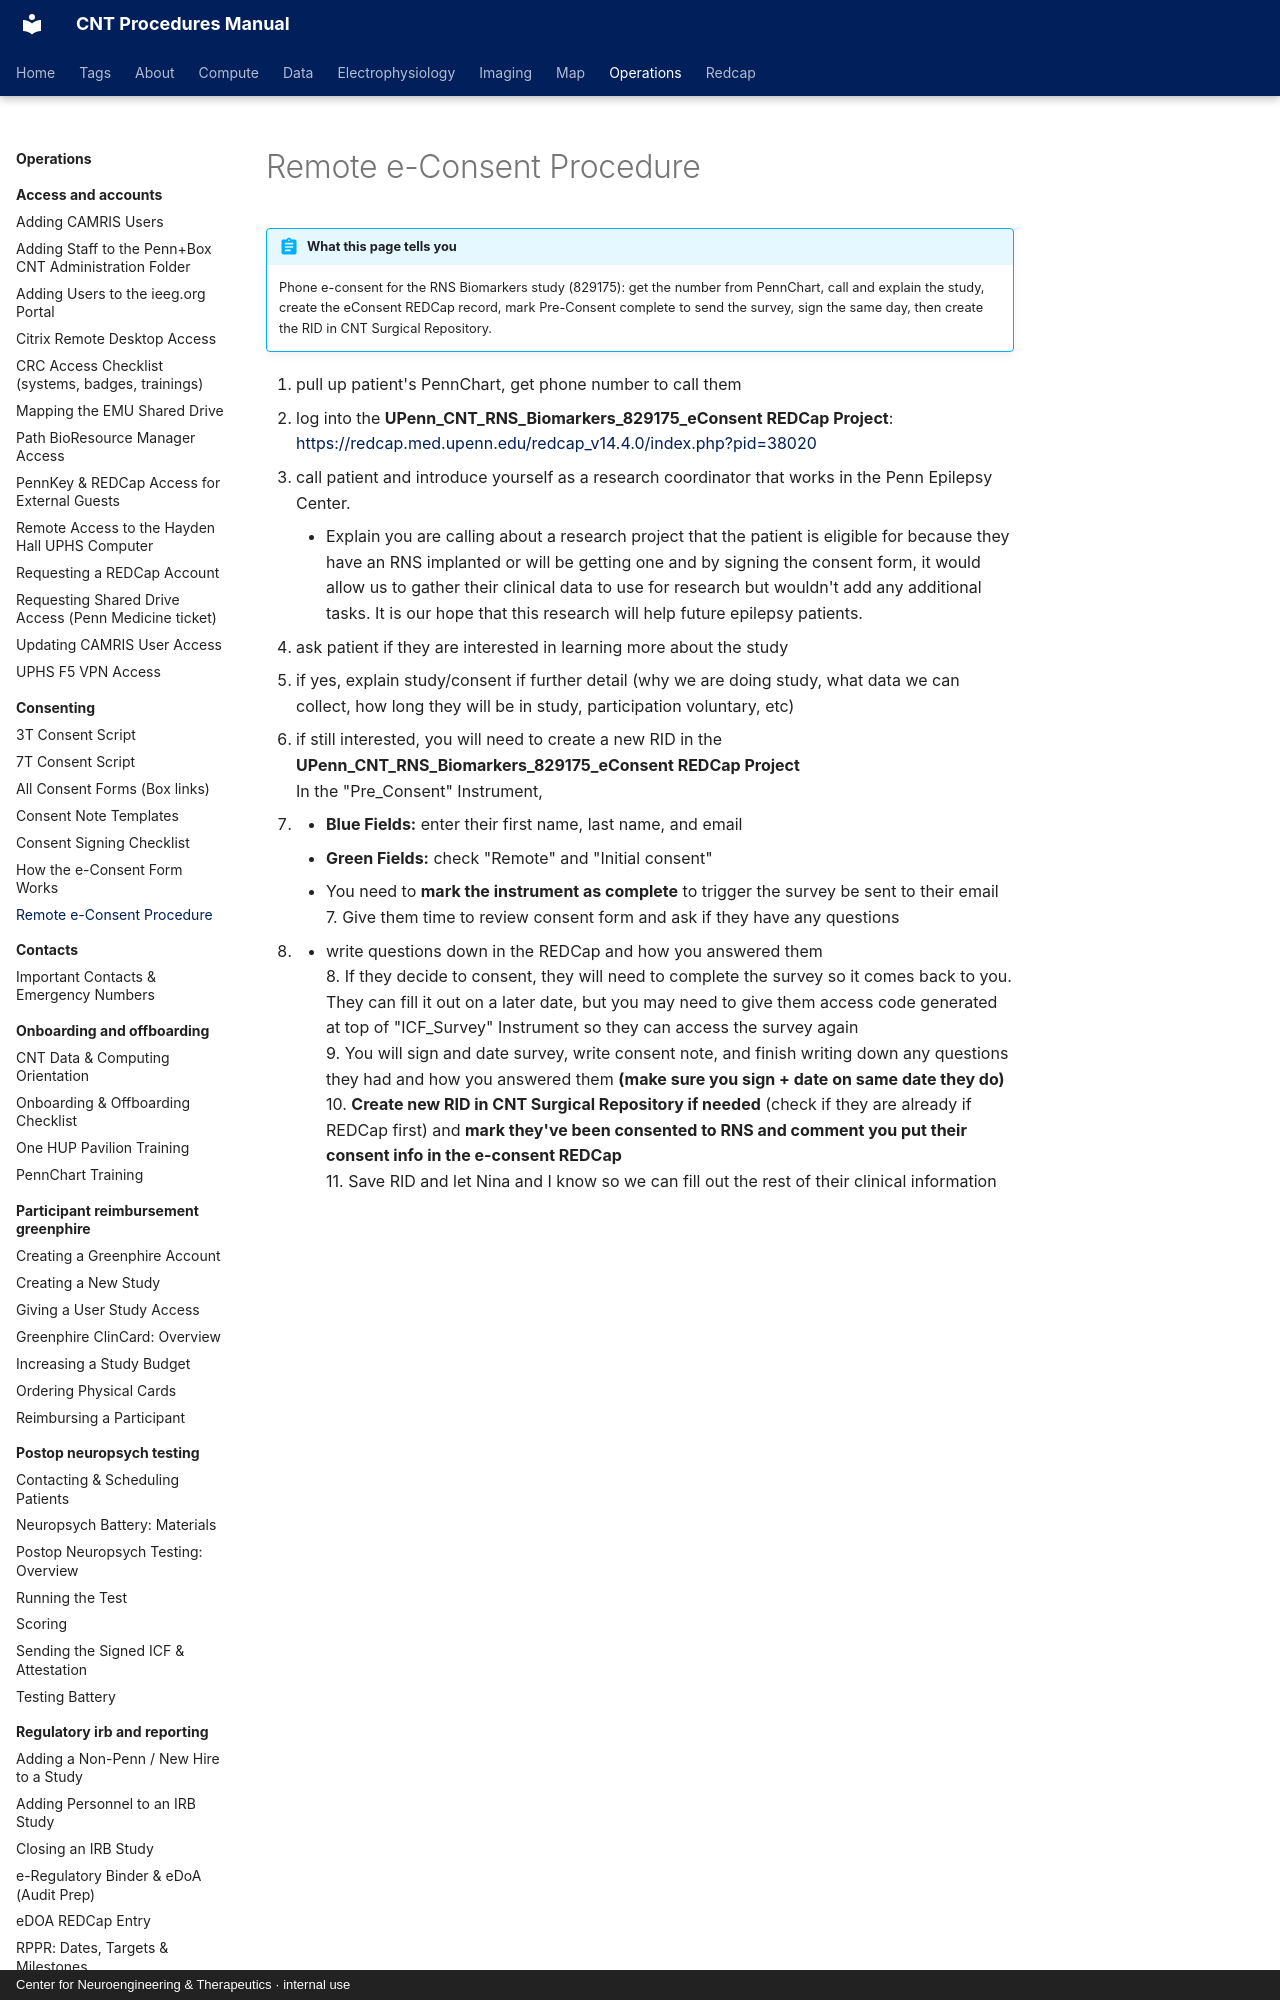

repository: penn-cnt/cnt-procedures · page: operations/consenting/remote-e-consent-procedure/index.html · generator: mkdocs · copyright: Center for Neuroengineering & Therapeutics · internal use

---
title: "Remote e-Consent Procedure"
stage: "Data Collection"
roles: [crc]
audit: merge
order: 7
---

# Remote e-Consent Procedure

!!! abstract "What this page tells you"
    Phone e-consent for the RNS Biomarkers study (829175): get the number from PennChart, call and explain the study, create the eConsent REDCap record, mark Pre-Consent complete to send the survey, sign the same day, then create the RID in CNT Surgical Repository.

1. pull up patient's PennChart, get phone number to call them
2. log into the **UPenn\_CNT\_RNS\_Biomarkers\_829175\_eConsent REDCap Project**: [https://redcap.med.upenn.edu/redcap\_v14.4.0/index.php?pid=38020](https://redcap.med.upenn.edu/redcap_v14.4.0/index.php?pid=38020)
3. call patient and introduce yourself as a research coordinator that works in the Penn Epilepsy Center.
    *   Explain you are calling about a research project that the patient is eligible for because they have an RNS implanted or will be getting one and by signing the consent form, it would allow us to gather their clinical data to use for research but wouldn't add any additional tasks. It is our hope that this research will help future epilepsy patients.
4. ask patient if they are interested in learning more about the study
5. if yes, explain study/consent if further detail (why we are doing study, what data we can collect, how long they will be in study, participation voluntary, etc)
6. if still interested, you will need to create a new RID in the **UPenn\_CNT\_RNS\_Biomarkers\_829175\_eConsent REDCap Project**
In the "Pre\_Consent" Instrument,

*       *   **Blue Fields:** enter their first name, last name, and email
    *   **Green Fields:** check "Remote" and "Initial consent"
    *   You need to **mark the instrument as complete** to trigger the survey be sent to their email
7\. Give them time to review consent form and ask if they have any questions
